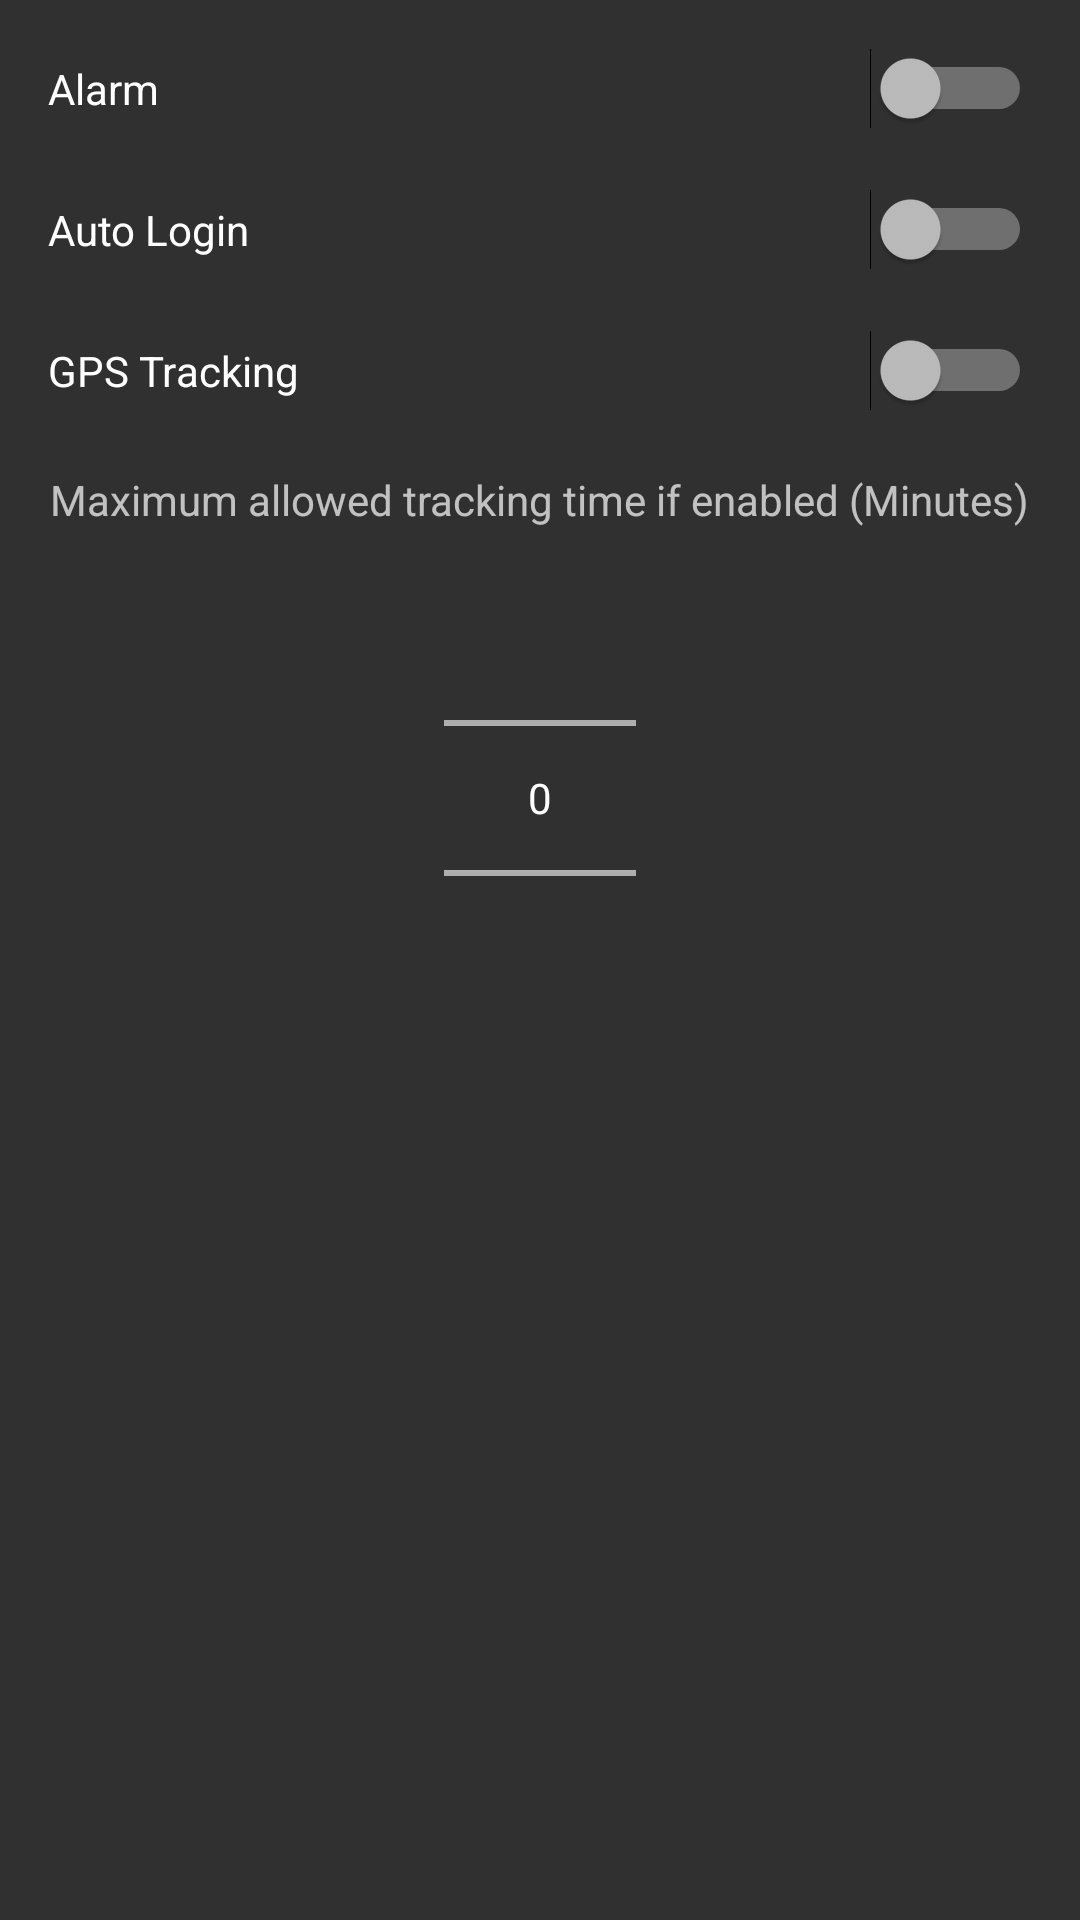

Write the Android layout XML for this screen, with the resource values it uses.
<!-- AndroidManifest.xml: activity theme GreenTheme -->
<!-- res/layout/activity_settings.xml -->
<?xml version="1.0" encoding="utf-8"?>
<LinearLayout android:orientation="vertical"
    android:layout_width="match_parent"
    android:layout_height="match_parent"
    android:padding="16dp"
    xmlns:android="http://schemas.android.com/apk/res/android">

        <Switch
            android:layout_width="match_parent"
            android:layout_height="wrap_content"
            android:text="@string/alarm"
            android:id="@+id/switch1"
            android:checked="false" />

        <FrameLayout
            android:layout_width="match_parent"
            android:layout_height="wrap_content"
            android:layout_gravity="center_horizontal"
            android:background="@color/darkBackground"
            android:padding="10dp" />

        <Switch
            android:layout_width="match_parent"
            android:layout_height="wrap_content"
            android:text="@string/auto_login"
            android:id="@+id/switch2"
            android:checked="false" />

        <FrameLayout
            android:layout_width="match_parent"
            android:layout_height="wrap_content"
            android:background="@color/darkBackground"
            android:padding="10dp" />

        <Switch
            android:layout_width="match_parent"
            android:layout_height="wrap_content"
            android:text="@string/manual_gps"
            android:id="@+id/switch3"
            android:checked="false" />

        <FrameLayout
            android:layout_width="match_parent"
            android:layout_height="wrap_content"
            android:background="@color/darkBackground"
            android:padding="10dp"
            android:layout_gravity="center_horizontal" />

        <TextView
            android:layout_width="wrap_content"
            android:layout_height="wrap_content"
            android:textAppearance="?android:attr/textAppearanceSmall"
            android:text="@string/max_length"
            android:id="@+id/textView5"
            android:layout_gravity="center_horizontal" />

        <NumberPicker
            android:layout_width="wrap_content"
            android:layout_height="wrap_content"
            android:id="@+id/numberPicker1"
            android:layout_gravity="center_horizontal" />

</LinearLayout>
<!-- resources referenced by this layout -->
<resources>
  <color name="darkBackground">#303030</color>
  <string name="alarm">Alarm</string>
  <string name="auto_login">Auto Login</string>
  <string name="manual_gps">GPS Tracking</string>
  <string name="max_length">Maximum allowed tracking time if enabled (Minutes)</string>
  <style name="GreenTheme" parent="Theme.AppCompat">
          <item name="colorPrimary">@color/colorPrimary</item>
          <item name="colorPrimaryDark">@color/colorPrimaryDark</item>
          <item name="colorAccent">@color/green</item>
      </style>
  <color name="colorPrimary">#323232</color>
  <color name="colorPrimaryDark">#222222</color>
  <color name="green">#00ff00</color>
</resources>
